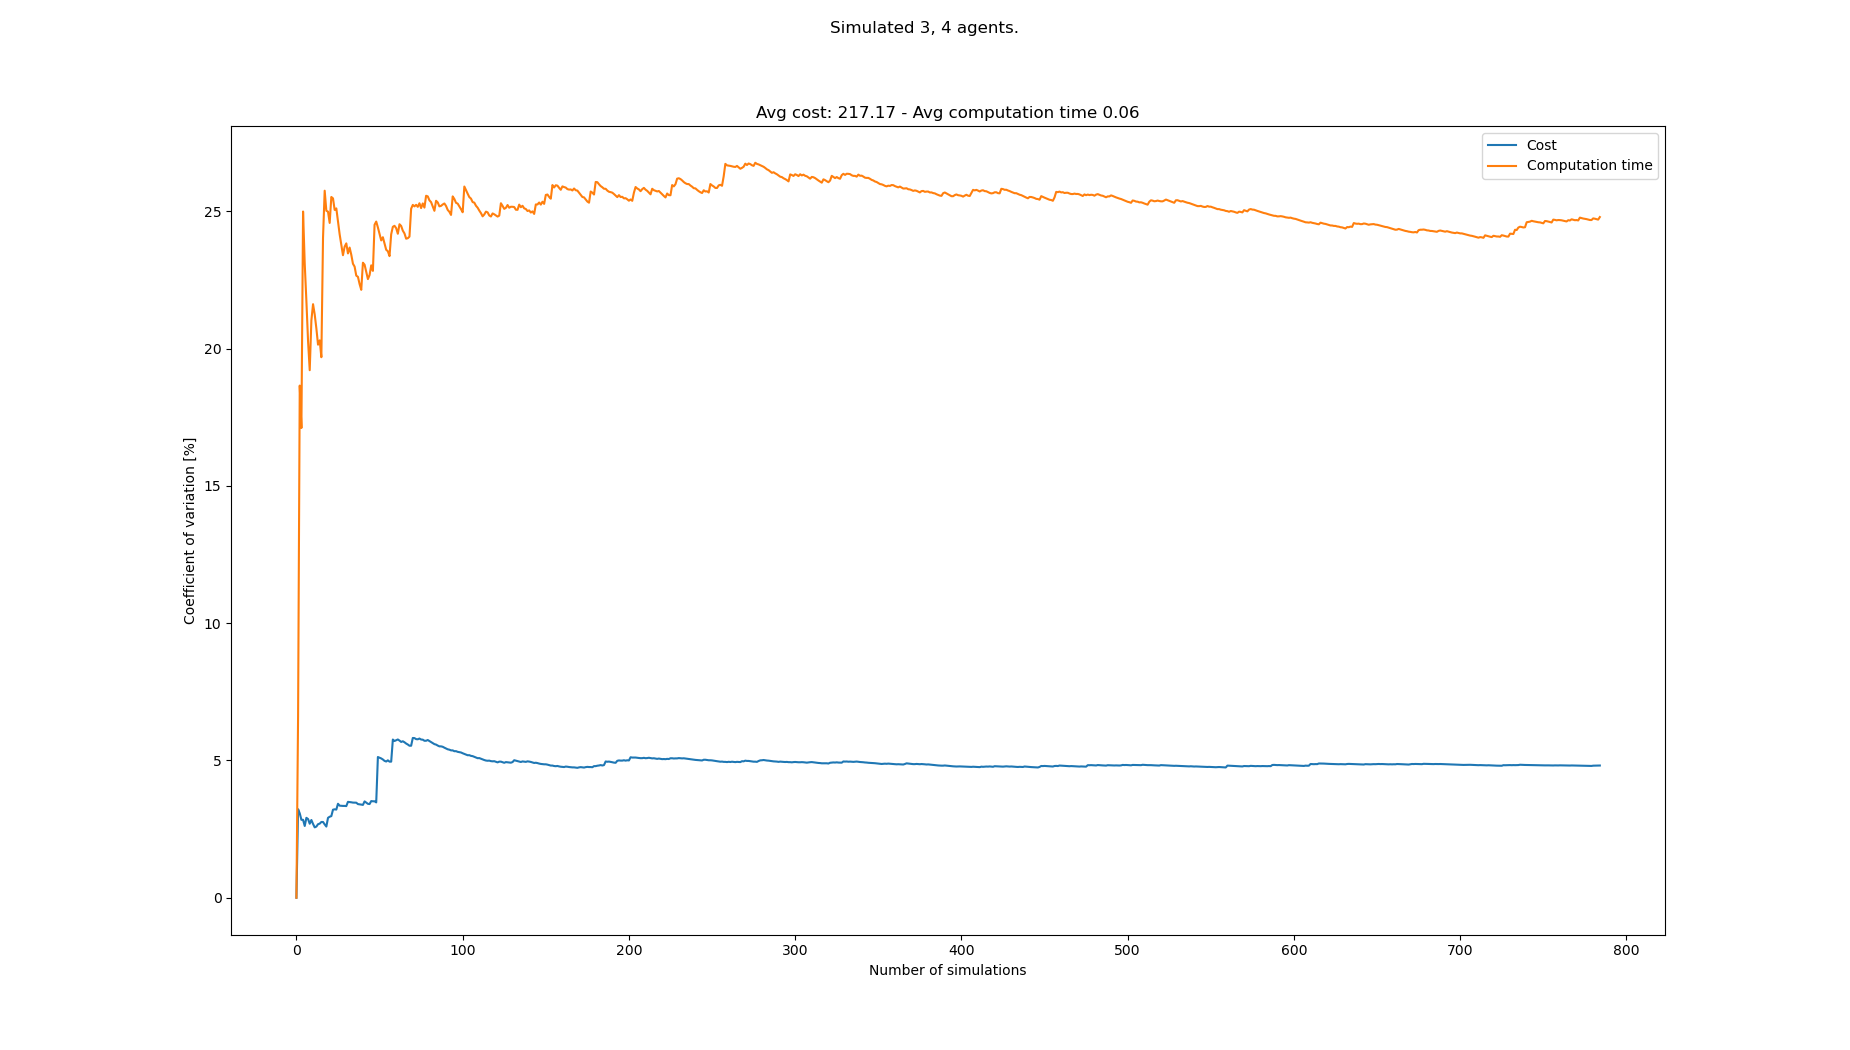

The data file committed next to this chart (first rows):
starts, goals, Cost, Cost_var, Cost_mean, Cost_std, Computation time, Computation time_var, Computation time_mean, Computation time_std
[(4, 0), (2, 0), (0, 0), (3, 21), (8, 21…, [(6, 21), (8, 21), (5, 21), (2, 0), (6, …, 210, 0.0, 210.0, 0.0, 0.06923, 0.0, 0.06923, 0.0
[(3, 0), (0, 0), (1, 0), (4, 21), (3, 21…, [(5, 21), (6, 21), (4, 21), (4, 0), (8, …, 224, 3.226, 217.0, 7.0, 0.06064, 6.611, 0.06493, 0.004293
[(5, 0), (6, 0), (1, 0), (1, 21), (8, 21…, [(8, 21), (7, 21), (2, 21), (6, 0), (4, …, 210, 3.074, 214.7, 6.6, 0.04333, 18.66, 0.05773, 0.01077
[(0, 0), (1, 0), (5, 0), (2, 21), (8, 21…, [(6, 21), (5, 21), (0, 21), (7, 0), (1, …, 210, 2.839, 213.5, 6.062, 0.06789, 17.11, 0.06027, 0.01031
[(1, 0), (5, 0), (7, 0), (3, 21), (7, 21…, [(7, 21), (4, 21), (3, 21), (7, 0), (0, …, , 2.839, 213.5, 6.062, 0.03466, 25, 0.05515, 0.01379
[(7, 0), (1, 0), (6, 0), (1, 21), (2, 21…, [(6, 21), (0, 21), (1, 21), (0, 0), (7, …, 217, 2.614, 214.2, 5.6, 0.05236, 23.09, 0.05468, 0.01263
[(1, 0), (5, 0), (6, 0), (8, 21), (1, 21…, [(7, 21), (8, 21), (0, 21), (5, 0), (8, …, 224, 2.911, 215.8, 6.283, 0.05088, 21.73, 0.05414, 0.01177
[(5, 0), (4, 0), (3, 0), (2, 21), (0, 21…, [(5, 21), (1, 21), (4, 21), (4, 0), (3, …, 210, 2.867, 215.0, 6.164, 0.05593, 20.28, 0.05436, 0.01102
[(7, 0), (0, 0), (3, 0), (5, 21), (7, 21…, [(1, 21), (3, 21), (7, 21), (1, 0), (5, …, 217, 2.696, 215.2, 5.804, 0.05254, 19.22, 0.05416, 0.01041
[(5, 0), (6, 0), (0, 0), (4, 21), (0, 21…, [(6, 21), (7, 21), (0, 21), (6, 0), (7, …, 224, 2.832, 216.2, 6.124, 0.07601, 21.03, 0.05635, 0.01185
[(8, 0), (3, 0), (7, 0), (0, 21), (8, 21…, [(1, 21), (3, 21), (0, 21), (2, 0), (4, …, 217, 2.688, 216.3, 5.815, 0.0754, 21.62, 0.05808, 0.01256
[(0, 0), (2, 0), (6, 0), (5, 21), (0, 21…, [(5, 21), (4, 21), (6, 21), (4, 0), (1, …, 217, 2.564, 216.4, 5.548, 0.07144, 21.25, 0.05919, 0.01258
[(4, 0), (1, 0), (5, 0), (4, 21), (0, 21…, [(7, 21), (8, 21), (0, 21), (3, 0), (2, …, 210, 2.592, 215.8, 5.595, 0.07054, 20.74, 0.06006, 0.01246
[(5, 0), (6, 0), (3, 0), (0, 21), (2, 21…, [(0, 21), (1, 21), (8, 21), (3, 0), (6, …, 224, 2.679, 216.5, 5.799, 0.06921, 20.15, 0.06072, 0.01223
[(7, 0), (5, 0), (6, 0), (0, 21), (6, 21…, [(5, 21), (0, 21), (4, 21), (2, 0), (5, …, 210, 2.7, 216.0, 5.831, 0.04905, 20.3, 0.05994, 0.01217
[(7, 0), (3, 0), (8, 0), (8, 21), (3, 21…, [(5, 21), (6, 21), (1, 21), (8, 0), (1, …, 224, 2.76, 216.5, 5.976, 0.05874, 19.69, 0.05986, 0.01179
[(8, 0), (2, 0), (7, 0), (8, 21), (2, 21…, [(2, 21), (5, 21), (1, 21), (0, 0), (5, …, , 2.76, 216.5, 5.976, 0.02618, 24.04, 0.05788, 0.01391
[(1, 0), (0, 0), (7, 0), (4, 21), (6, 21…, [(2, 21), (8, 21), (7, 21), (7, 0), (8, …, 217, 2.672, 216.6, 5.788, 0.08972, 25.76, 0.05965, 0.01536
[(7, 0), (8, 0), (4, 0), (0, 21), (5, 21…, [(4, 21), (5, 21), (7, 21), (8, 0), (0, …, 217, 2.593, 216.6, 5.616, 0.0632, 25.03, 0.05984, 0.01497
[(4, 0), (2, 0), (5, 0), (4, 21), (2, 21…, [(8, 21), (6, 21), (3, 21), (3, 0), (1, …, 203, 2.911, 215.8, 6.283, 0.04829, 24.99, 0.05926, 0.01481
[(2, 0), (5, 0), (4, 0), (0, 21), (5, 21…, [(6, 21), (4, 21), (8, 21), (5, 0), (0, …, 224, 2.951, 216.3, 6.381, 0.07235, 24.58, 0.05988, 0.01472
[(5, 0), (8, 0), (3, 0), (4, 21), (6, 21…, [(5, 21), (6, 21), (7, 21), (6, 0), (8, …, 224, 2.974, 216.7, 6.444, 0.08923, 25.53, 0.06122, 0.01563
[(2, 0), (7, 0), (6, 0), (7, 21), (0, 21…, [(8, 21), (5, 21), (6, 21), (4, 0), (2, …, 203, 3.208, 216.0, 6.928, 0.04956, 25.48, 0.06071, 0.01547
[(8, 0), (6, 0), (1, 0), (0, 21), (6, 21…, [(3, 21), (1, 21), (5, 21), (2, 0), (5, …, 224, 3.222, 216.4, 6.971, 0.05635, 25.06, 0.06053, 0.01517
[(0, 0), (1, 0), (8, 0), (6, 21), (0, 21…, [(0, 21), (1, 21), (2, 21), (6, 0), (3, …, 210, 3.212, 216.1, 6.94, 0.04771, 25.11, 0.06002, 0.01507
[(0, 0), (4, 0), (5, 0), (8, 21), (0, 21…, [(7, 21), (8, 21), (3, 21), (7, 0), (8, …, 231, 3.423, 216.7, 7.419, 0.05851, 24.65, 0.05996, 0.01478
[(4, 0), (0, 0), (2, 0), (2, 21), (6, 21…, [(7, 21), (5, 21), (0, 21), (8, 0), (4, …, 217, 3.354, 216.7, 7.269, 0.06509, 24.17, 0.06015, 0.01454
[(3, 0), (2, 0), (6, 0), (5, 21), (4, 21…, [(6, 21), (7, 21), (3, 21), (2, 0), (4, …, 224, 3.348, 217.0, 7.264, 0.06998, 23.79, 0.0605, 0.01439
[(1, 0), (7, 0), (4, 0), (7, 21), (1, 21…, [(4, 21), (8, 21), (2, 21), (4, 0), (8, …, 210, 3.345, 216.7, 7.25, 0.05861, 23.41, 0.06044, 0.01414
[(0, 0), (8, 0), (2, 0), (8, 21), (4, 21…, [(6, 21), (7, 21), (8, 21), (2, 0), (3, …, , 3.345, 216.7, 7.25, 0.04431, 23.72, 0.0599, 0.01421
[(0, 0), (2, 0), (6, 0), (0, 21), (3, 21…, [(7, 21), (4, 21), (8, 21), (4, 0), (1, …, 210, 3.339, 216.5, 7.228, 0.04647, 23.84, 0.05946, 0.01417
[(4, 0), (2, 0), (1, 0), (1, 21), (3, 21…, [(0, 21), (8, 21), (2, 21), (0, 0), (2, …, 231, 3.493, 217.0, 7.579, 0.05878, 23.47, 0.05944, 0.01395
[(2, 0), (3, 0), (6, 0), (0, 21), (5, 21…, [(3, 21), (1, 21), (8, 21), (2, 0), (5, …, 210, 3.486, 216.8, 7.557, 0.0446, 23.68, 0.05899, 0.01397
[(4, 0), (3, 0), (1, 0), (1, 21), (6, 21…, [(1, 21), (3, 21), (8, 21), (0, 0), (2, …, 210, 3.477, 216.5, 7.53, 0.05446, 23.42, 0.05886, 0.01379
[(1, 0), (7, 0), (8, 0), (0, 21), (8, 21…, [(1, 21), (0, 21), (8, 21), (2, 0), (5, …, 210, 3.466, 216.3, 7.498, 0.06609, 23.1, 0.05907, 0.01364
[(3, 0), (5, 0), (6, 0), (5, 21), (0, 21…, [(1, 21), (6, 21), (2, 21), (4, 0), (2, …, , 3.466, 216.3, 7.498, 0.05048, 22.99, 0.05883, 0.01352
[(6, 0), (4, 0), (5, 0), (5, 21), (4, 21…, [(1, 21), (4, 21), (5, 21), (6, 0), (5, …, 224, 3.463, 216.6, 7.5, 0.06224, 22.66, 0.05892, 0.01335
[(8, 0), (0, 0), (2, 0), (4, 21), (7, 21…, [(4, 21), (6, 21), (2, 21), (4, 0), (2, …, 217, 3.411, 216.6, 7.389, 0.07494, 22.62, 0.05934, 0.01342
[(8, 0), (3, 0), (2, 0), (6, 21), (0, 21…, [(7, 21), (3, 21), (8, 21), (2, 0), (3, …, 210, 3.403, 216.4, 7.365, 0.06753, 22.35, 0.05955, 0.01331
[(3, 0), (7, 0), (1, 0), (2, 21), (4, 21…, [(1, 21), (8, 21), (7, 21), (2, 0), (5, …, 210, 3.394, 216.2, 7.338, 0.06996, 22.14, 0.05981, 0.01324
[(1, 0), (8, 0), (0, 0), (8, 21), (6, 21…, [(0, 21), (6, 21), (4, 21), (8, 0), (6, …, 210, 3.382, 216.1, 7.308, 0.03369, 23.13, 0.05917, 0.01369
[(1, 0), (6, 0), (0, 0), (8, 21), (2, 21…, [(4, 21), (8, 21), (6, 21), (6, 0), (5, …, 231, 3.51, 216.4, 7.597, 0.07473, 23.06, 0.05955, 0.01373
[(7, 0), (2, 0), (8, 0), (2, 21), (8, 21…, [(8, 21), (6, 21), (0, 21), (5, 0), (4, …, 217, 3.465, 216.5, 7.5, 0.0587, 22.8, 0.05953, 0.01357
[(2, 0), (0, 0), (5, 0), (3, 21), (6, 21…, [(2, 21), (7, 21), (0, 21), (5, 0), (8, …, 217, 3.421, 216.5, 7.406, 0.0599, 22.53, 0.05953, 0.01342
[(2, 0), (0, 0), (5, 0), (3, 21), (4, 21…, [(7, 21), (0, 21), (3, 21), (2, 0), (7, …, 210, 3.413, 216.3, 7.383, 0.04526, 22.68, 0.05922, 0.01343
[(4, 0), (0, 0), (3, 0), (8, 21), (0, 21…, [(6, 21), (5, 21), (0, 21), (7, 0), (3, …, 231, 3.522, 216.7, 7.63, 0.08394, 23.04, 0.05975, 0.01377
[(8, 0), (0, 0), (3, 0), (8, 21), (5, 21…, [(5, 21), (7, 21), (0, 21), (0, 0), (5, …, 210, 3.514, 216.5, 7.608, 0.05627, 22.83, 0.05968, 0.01363
[(5, 0), (7, 0), (4, 0), (3, 21), (4, 21…, [(2, 21), (5, 21), (8, 21), (8, 0), (7, …, , 3.514, 216.5, 7.608, 0.02343, 24.51, 0.05892, 0.01444
[(4, 0), (2, 0), (6, 0), (3, 21), (0, 21…, [(8, 21), (6, 21), (5, 21), (8, 0), (1, …, 217, 3.474, 216.5, 7.521, 0.08066, 24.63, 0.05937, 0.01462
[(2, 0), (3, 0), (1, 0), (1, 21), (8, 21…, [(1, 21), (7, 21), (4, 21), (0, 0), (1, …, 273, 5.126, 217.8, 11.16, 0.05632, 24.42, 0.05931, 0.01448
[(8, 0), (5, 0), (3, 0), (4, 21), (0, 21…, [(2, 21), (4, 21), (5, 21), (7, 0), (0, …, 210, 5.101, 217.6, 11.1, 0.05944, 24.18, 0.05931, 0.01434
[(4, 0), (8, 0), (7, 0), (8, 21), (6, 21…, [(7, 21), (5, 21), (8, 21), (3, 0), (4, …, 210, 5.075, 217.4, 11.04, 0.05929, 23.94, 0.05931, 0.0142
[(3, 0), (7, 0), (4, 0), (6, 21), (2, 21…, [(0, 21), (7, 21), (6, 21), (2, 0), (0, …, 224, 5.037, 217.6, 10.96, 0.08083, 24.06, 0.05972, 0.01437
[(6, 0), (1, 0), (4, 0), (2, 21), (3, 21…, [(1, 21), (4, 21), (5, 21), (1, 0), (8, …, 217, 4.986, 217.6, 10.85, 0.06215, 23.83, 0.05976, 0.01424
[(6, 0), (7, 0), (5, 0), (5, 21), (0, 21…, [(5, 21), (2, 21), (7, 21), (1, 0), (5, …, 210, 4.963, 217.4, 10.79, 0.06046, 23.6, 0.05977, 0.01411
[(7, 0), (2, 0), (1, 0), (7, 21), (4, 21…, [(6, 21), (3, 21), (7, 21), (0, 0), (7, …, 203, 5.006, 217.1, 10.87, 0.05039, 23.55, 0.05961, 0.01404
[(5, 0), (0, 0), (1, 0), (2, 21), (0, 21…, [(1, 21), (3, 21), (2, 21), (7, 0), (2, …, 217, 4.958, 217.1, 10.77, 0.05667, 23.37, 0.05955, 0.01392
[(1, 0), (4, 0), (2, 0), (1, 21), (0, 21…, [(4, 21), (2, 21), (3, 21), (0, 0), (1, …, , 4.958, 217.1, 10.77, 0.03143, 24.17, 0.05907, 0.01428
[(0, 0), (8, 0), (1, 0), (1, 21), (0, 21…, [(0, 21), (2, 21), (8, 21), (4, 0), (2, …, 266, 5.763, 218.1, 12.57, 0.08499, 24.44, 0.05951, 0.01454
[(7, 0), (1, 0), (6, 0), (4, 21), (7, 21…, [(6, 21), (0, 21), (4, 21), (6, 0), (0, …, 217, 5.71, 218, 12.45, 0.04681, 24.48, 0.0593, 0.01451
... 708 more rows
